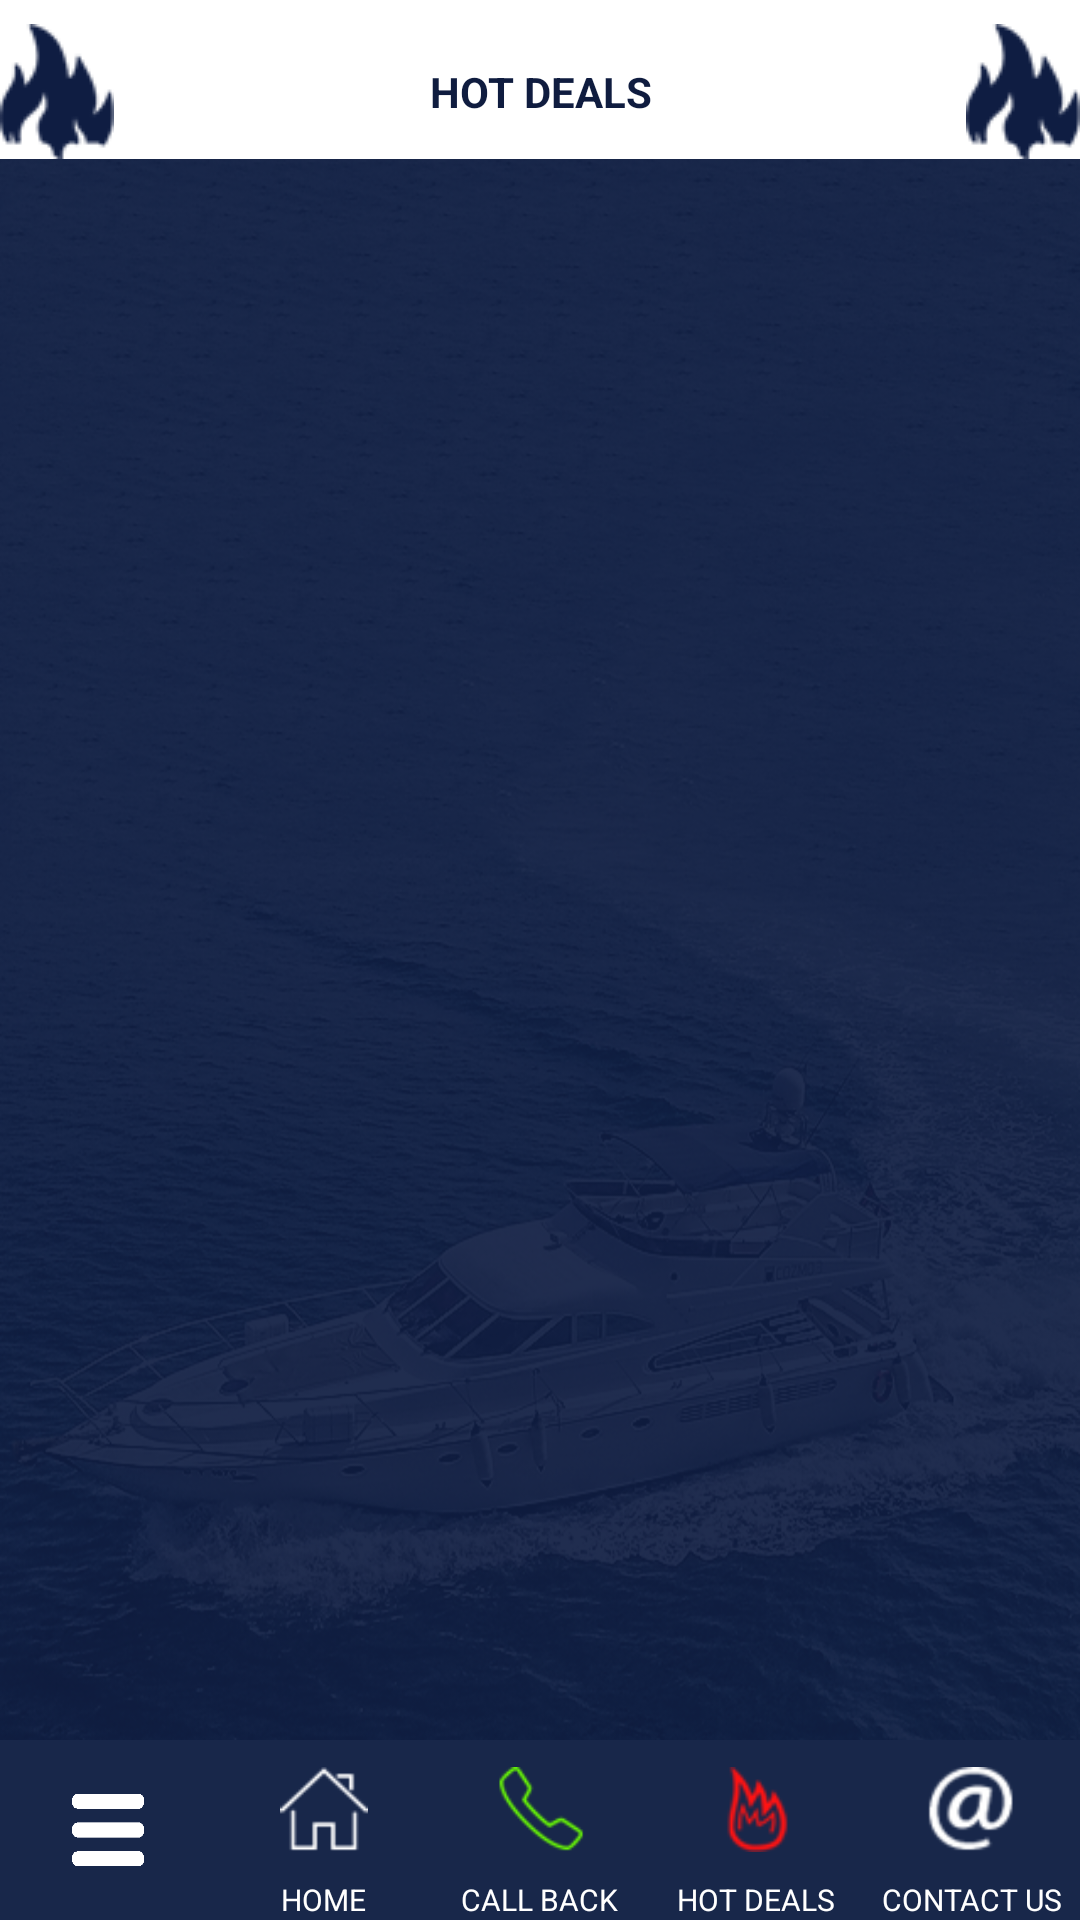

This screen was rendered from an Android layout file. Write that file and the resources it references.
<!-- AndroidManifest.xml: application theme AppTheme -->
<!-- res/layout/activity_hot_deals.xml -->
<?xml version="1.0" encoding="utf-8"?>
<android.support.constraint.ConstraintLayout xmlns:android="http://schemas.android.com/apk/res/android"
    xmlns:app="http://schemas.android.com/apk/res-auto"
    xmlns:tools="http://schemas.android.com/tools"
    android:layout_width="match_parent"
    android:layout_height="match_parent"
    tools:context="com.digitalexperts.bookyachts.activity.HotDealsActivity"
    android:background="@drawable/splash_bg">

    <com.github.ybq.android.spinkit.SpinKitView
        android:id="@+id/spin_kit"
        style="@style/SpinKitView.Large.DoubleBounce"
        android:layout_width="wrap_content"
        android:layout_height="wrap_content"
        android:layout_centerInParent="true"
        android:layout_marginBottom="8dp"
        android:layout_marginLeft="8dp"

        android:layout_marginRight="8dp"
        android:visibility="gone"
        app:SpinKit_Color="@color/colorPrimary"
        app:layout_constraintBottom_toBottomOf="parent"
        app:layout_constraintLeft_toLeftOf="parent"
        app:layout_constraintRight_toRightOf="parent"
        app:layout_constraintTop_toTopOf="@+id/rvHotDeals"
        android:layout_marginTop="8dp" />

    <TextView
        android:text="HOT DEALS"
        android:drawableLeft="@drawable/ic_hot_offer"
        android:drawableRight="@drawable/ic_hot_offer"
        android:drawablePadding="8dp"
        android:gravity="center"
        android:layout_width="0dp"
        android:layout_height="wrap_content"
        app:layout_constraintTop_toTopOf="parent"
        android:layout_marginTop="0dp"
        android:layout_marginRight="0dp"
        app:layout_constraintRight_toRightOf="parent"
        android:layout_marginLeft="0dp"
        android:paddingTop="8dp"
        app:layout_constraintLeft_toLeftOf="parent"
        android:textColor="@color/colorPrimaryDark"
        android:textStyle="bold"
        android:id="@+id/textView14"
        app:layout_constraintHorizontal_bias="0.0"
        android:background="@android:color/white"/>

    <android.support.v7.widget.RecyclerView
        android:id="@+id/rvHotDeals"
        android:layout_width="0dp"
        android:layout_height="0dp"
        android:layout_marginRight="8dp"
        app:layout_constraintRight_toRightOf="parent"
        android:layout_marginLeft="8dp"
        app:layout_constraintLeft_toLeftOf="parent"
        android:layout_marginTop="8dp"
        app:layout_constraintTop_toBottomOf="@+id/textView14"
        android:layout_marginBottom="8dp"
        app:layout_constraintBottom_toTopOf="@+id/linearLayout"></android.support.v7.widget.RecyclerView>

    <TextView
        android:id="@+id/tvNoHotDeals"
        android:text="NO  HOT  DEALS  FOR  NOW"
        android:textColor="@android:color/white"
        android:layout_width="wrap_content"
        android:layout_height="wrap_content"
        app:layout_constraintBottom_toBottomOf="parent"
        android:layout_marginBottom="8dp"
        android:layout_marginRight="8dp"
        app:layout_constraintRight_toRightOf="parent"
        android:layout_marginLeft="8dp"
        app:layout_constraintLeft_toLeftOf="parent"
        app:layout_constraintTop_toTopOf="@+id/rvHotDeals"
        android:layout_marginTop="8dp"
        android:visibility="gone"/>

    <LinearLayout
        android:id="@+id/linearLayout"
        android:layout_width="0dp"
        android:layout_height="60dp"
        android:layout_marginBottom="0dp"
        android:layout_marginLeft="0dp"
        android:layout_marginRight="0dp"
        android:background="@color/colorPrimary"
        android:orientation="horizontal"
        android:weightSum="25"
        app:layout_constraintBottom_toBottomOf="parent"
        app:layout_constraintLeft_toLeftOf="parent"
        app:layout_constraintRight_toRightOf="parent">

        <ImageView
            android:id="@+id/ivNavigationIcon"
            android:layout_width="0dp"
            android:layout_height="match_parent"
            android:layout_weight="5"
            android:padding="18dp"
            android:src="@drawable/ic_white_menu" />

        <LinearLayout
            android:layout_width="0dp"
            android:layout_height="match_parent"
            android:layout_weight="5"
            android:orientation="vertical">
            <ImageView
                android:id="@+id/ivHome"
                android:layout_width="wrap_content"
                android:layout_height="wrap_content"
                android:layout_weight="5"
                android:gravity="bottom"
                android:layout_gravity="center_horizontal"
                android:orientation="vertical"
                android:padding="9dp"
                android:src="@drawable/ic_home"/>
            <TextView
                android:layout_width="wrap_content"
                android:layout_height="wrap_content"
                android:textColor="@android:color/white"
                android:textSize="10sp"
                android:layout_gravity="center_horizontal"
                android:text="HOME"/>
        </LinearLayout>

        <LinearLayout
            android:layout_width="0dp"
            android:layout_height="match_parent"
            android:layout_weight="5"
            android:orientation="vertical">
            <ImageView
                android:id="@+id/ivCallBack"
                android:layout_width="wrap_content"
                android:layout_height="wrap_content"
                android:layout_weight="5"
                android:gravity="bottom"
                android:layout_gravity="center_horizontal"
                android:orientation="vertical"
                android:padding="9dp"
                android:tint="@color/green_callback"
                android:src="@drawable/ic_phone"
                />
            <TextView
                android:layout_width="wrap_content"
                android:layout_height="wrap_content"
                android:textColor="@android:color/white"
                android:layout_gravity="center_horizontal"
                android:textSize="10sp"
                android:text="CALL BACK"/>
        </LinearLayout>
        <LinearLayout
            android:layout_width="0dp"
            android:layout_height="match_parent"
            android:layout_weight="5"
            android:orientation="vertical">
            <ImageView
                android:id="@+id/ivHotDeals"
                android:layout_width="wrap_content"
                android:layout_height="wrap_content"
                android:layout_weight="5"
                android:gravity="bottom"
                android:layout_gravity="center_horizontal"
                android:orientation="vertical"
                android:padding="9dp"
                android:tint="@color/red_fire"
                android:src="@drawable/ic_hot_deals_orange"
                />
            <TextView
                android:layout_width="wrap_content"
                android:layout_height="wrap_content"
                android:textColor="@android:color/white"
                android:layout_gravity="center_horizontal"
                android:textSize="10sp"
                android:text="HOT DEALS"/>
        </LinearLayout>


        <LinearLayout
            android:layout_width="0dp"
            android:layout_height="match_parent"
            android:layout_weight="5"
            android:orientation="vertical">
            <ImageView
                android:id="@+id/ivContactUs"
                android:layout_width="wrap_content"
                android:layout_height="wrap_content"
                android:layout_weight="5"
                android:gravity="bottom"
                android:layout_gravity="center_horizontal"
                android:orientation="vertical"
                android:padding="9dp"
                android:src="@drawable/ic_contact"

                />
            <TextView
                android:layout_width="wrap_content"
                android:layout_height="wrap_content"
                android:textColor="@android:color/white"
                android:layout_gravity="center_horizontal"
                android:textSize="10sp"
                android:text="CONTACT US"/>
        </LinearLayout>

        <ImageView
            android:layout_width="0dp"
            android:layout_height="match_parent"
            android:layout_weight="5"
            android:gravity="bottom"
            android:orientation="vertical"
            android:padding="9dp"
            />

    </LinearLayout>


    
        
        
        
        
        
        
        
        
        
        
        
        

        
            
            
            
            
            
            

        
            
            
            
            
            
            
            
            
        
            
            
            
            
            
            
            
            
        
            
            
            
            
            
            
            
            
        
            
            
            
            
            
            
            
            

    

</android.support.constraint.ConstraintLayout>
<!-- resources referenced by this layout -->
<resources>
  <color name="colorPrimary">#18274A</color>
  <color name="colorPrimaryDark">#0F1C3F</color>
  <color name="green_callback">#67f903</color>
  <color name="red_fire">#ff1212</color>
  <!-- drawable ic_contact: png bitmap (drawable, 391312 bytes) -->
  <!-- drawable ic_home: png bitmap (drawable, 18731 bytes) -->
  <!-- drawable ic_hot_deals_orange: png bitmap (drawable, 16050 bytes) -->
  <!-- drawable ic_hot_offer: png bitmap (drawable, 18630 bytes) -->
  <!-- drawable ic_phone: png bitmap (drawable, 18896 bytes) -->
  <!-- drawable ic_white_menu: png bitmap (drawable, 759 bytes) -->
  <!-- drawable splash_bg: png bitmap (drawable, 881535 bytes) -->
  <style name="AppTheme" parent="Theme.AppCompat.Light.DarkActionBar">
          
          <item name="colorPrimary">@color/colorPrimary</item>
          <item name="colorPrimaryDark">@color/colorPrimaryDark</item>
          <item name="colorAccent">@color/colorAccent</item>
      </style>
  <color name="colorAccent">#18274A</color>
</resources>
